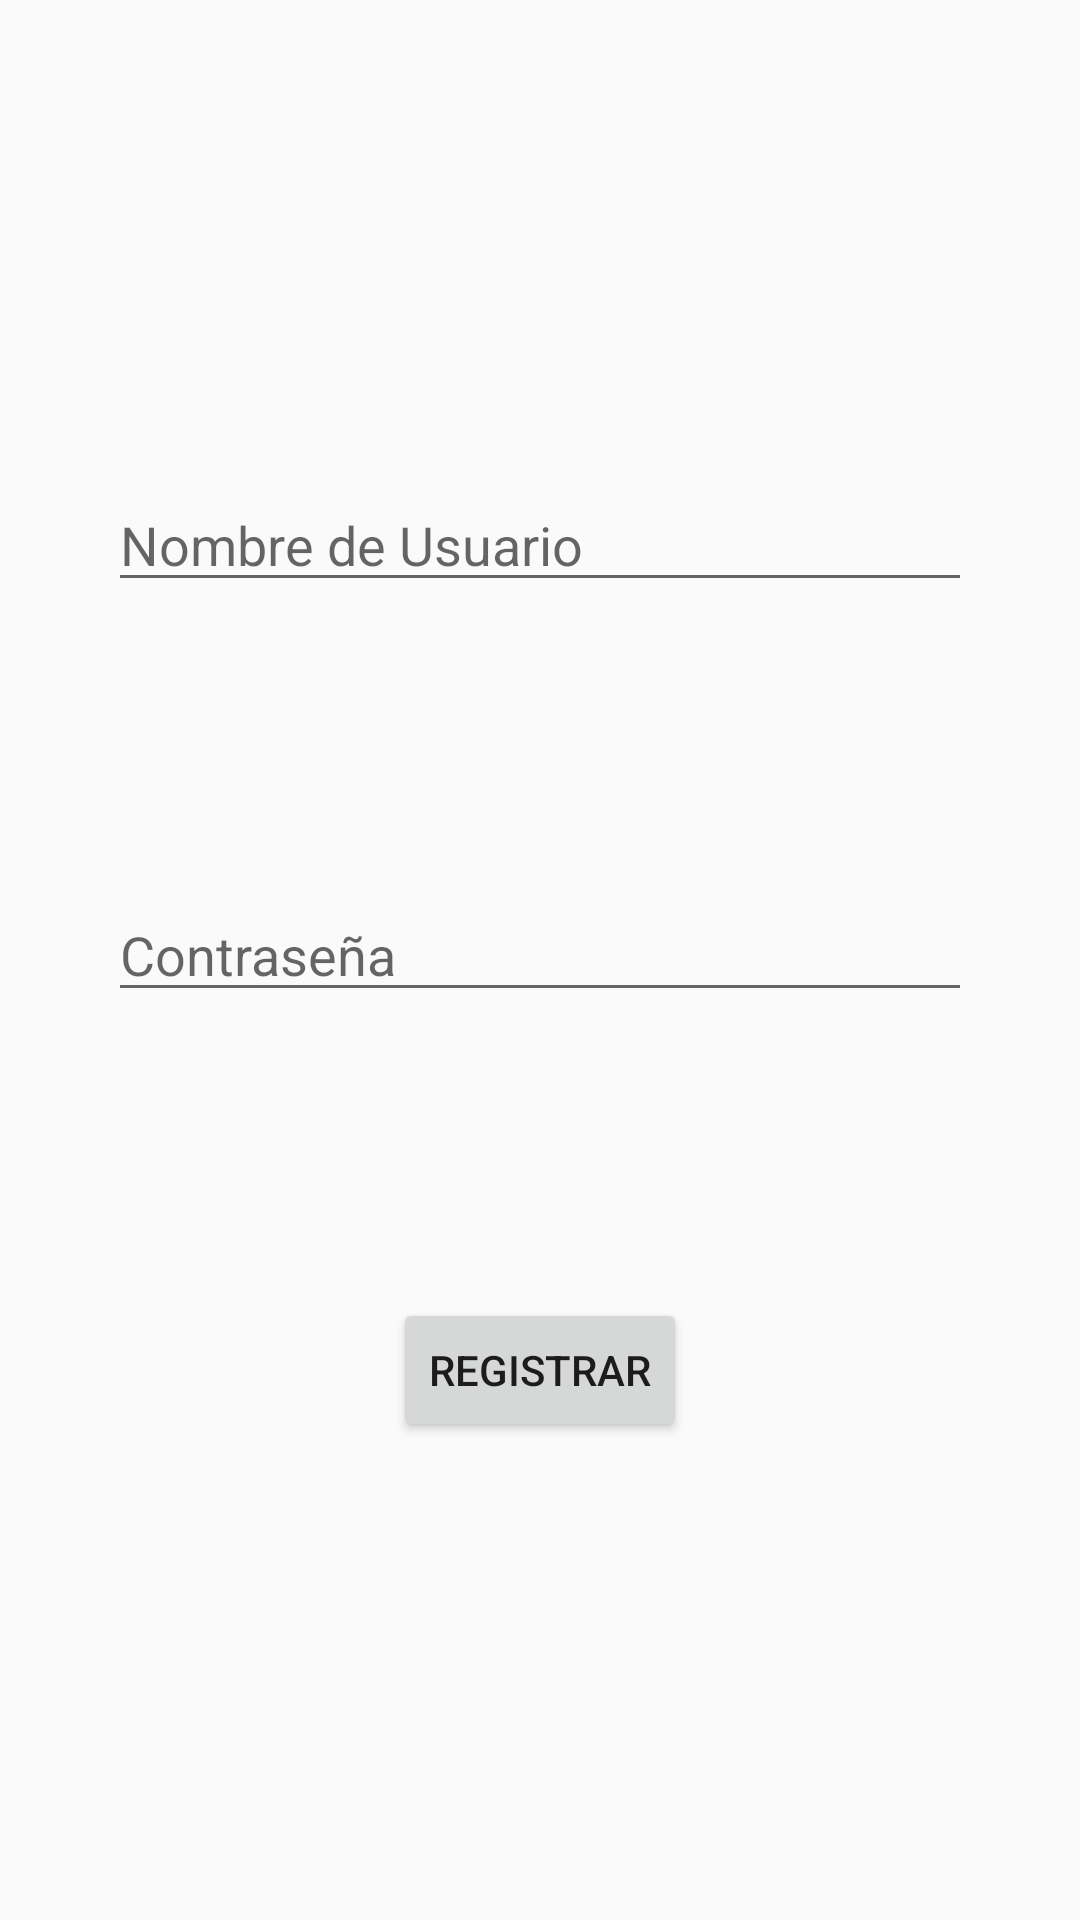

Android layout source for this screen:
<!-- AndroidManifest.xml: application theme Theme.PracticaPROM -->
<!-- res/layout/activity_aniadir_alumno.xml -->
<?xml version="1.0" encoding="utf-8"?>
<androidx.constraintlayout.widget.ConstraintLayout xmlns:android="http://schemas.android.com/apk/res/android"
    xmlns:app="http://schemas.android.com/apk/res-auto"
    xmlns:tools="http://schemas.android.com/tools"
    android:id="@+id/main"
    android:layout_width="match_parent"
    android:layout_height="match_parent"
    tools:context=".AniadirAlumno">

    <androidx.constraintlayout.widget.Guideline
        android:id="@+id/gHor1"
        android:layout_width="wrap_content"
        android:layout_height="wrap_content"
        android:orientation="horizontal"
        app:layout_constraintGuide_percent="0.1" />

    <androidx.constraintlayout.widget.Guideline
        android:id="@+id/gHor2"
        android:layout_width="wrap_content"
        android:layout_height="wrap_content"
        android:orientation="horizontal"
        app:layout_constraintGuide_percent="0.9" />

    <androidx.constraintlayout.widget.Guideline
        android:id="@+id/gVer1"
        android:layout_width="wrap_content"
        android:layout_height="wrap_content"
        android:orientation="vertical"
        app:layout_constraintGuide_percent="0.1" />
    <androidx.constraintlayout.widget.Guideline
        android:id="@+id/gVer2"
        android:layout_width="wrap_content"
        android:layout_height="wrap_content"
        android:orientation="vertical"
        app:layout_constraintGuide_percent="0.9" />

    <EditText
        android:id="@+id/txtNombre"
        android:layout_width="0dp"
        android:layout_height="wrap_content"
        android:ems="10"
        android:inputType="text"
        android:hint="@string/usuario"
        app:layout_constraintBottom_toTopOf="@id/txtContrasenia"
        app:layout_constraintEnd_toStartOf="@+id/gVer2"
        app:layout_constraintStart_toStartOf="@+id/gVer1"
        app:layout_constraintTop_toTopOf="@+id/gHor1" />

    <EditText
        android:id="@+id/txtContrasenia"
        android:layout_width="0dp"
        android:layout_height="wrap_content"
        android:ems="10"
        android:inputType="text"
        android:hint="@string/cintrase_a"
        app:layout_constraintBottom_toTopOf="@+id/btnInsertar"
        app:layout_constraintEnd_toStartOf="@+id/gVer2"
        app:layout_constraintStart_toStartOf="@+id/gVer1"
        app:layout_constraintTop_toBottomOf="@+id/txtNombre" />

    <Button
        android:id="@+id/btnInsertar"
        android:layout_width="wrap_content"
        android:layout_height="wrap_content"
        android:text="@string/insertar"
        app:layout_constraintBottom_toTopOf="@+id/gHor2"
        app:layout_constraintEnd_toStartOf="@+id/gVer2"
        app:layout_constraintStart_toStartOf="@+id/gVer1"
        app:layout_constraintTop_toBottomOf="@id/txtContrasenia" />

</androidx.constraintlayout.widget.ConstraintLayout>
<!-- resources referenced by this layout -->
<resources>
  <string name="cintrase_a">Contraseña</string>
  <string name="insertar">Registrar</string>
  <string name="usuario">Nombre de Usuario</string>
  <style name="Theme.PracticaPROM" parent="android:Theme.Material.Light.NoActionBar" />
</resources>
